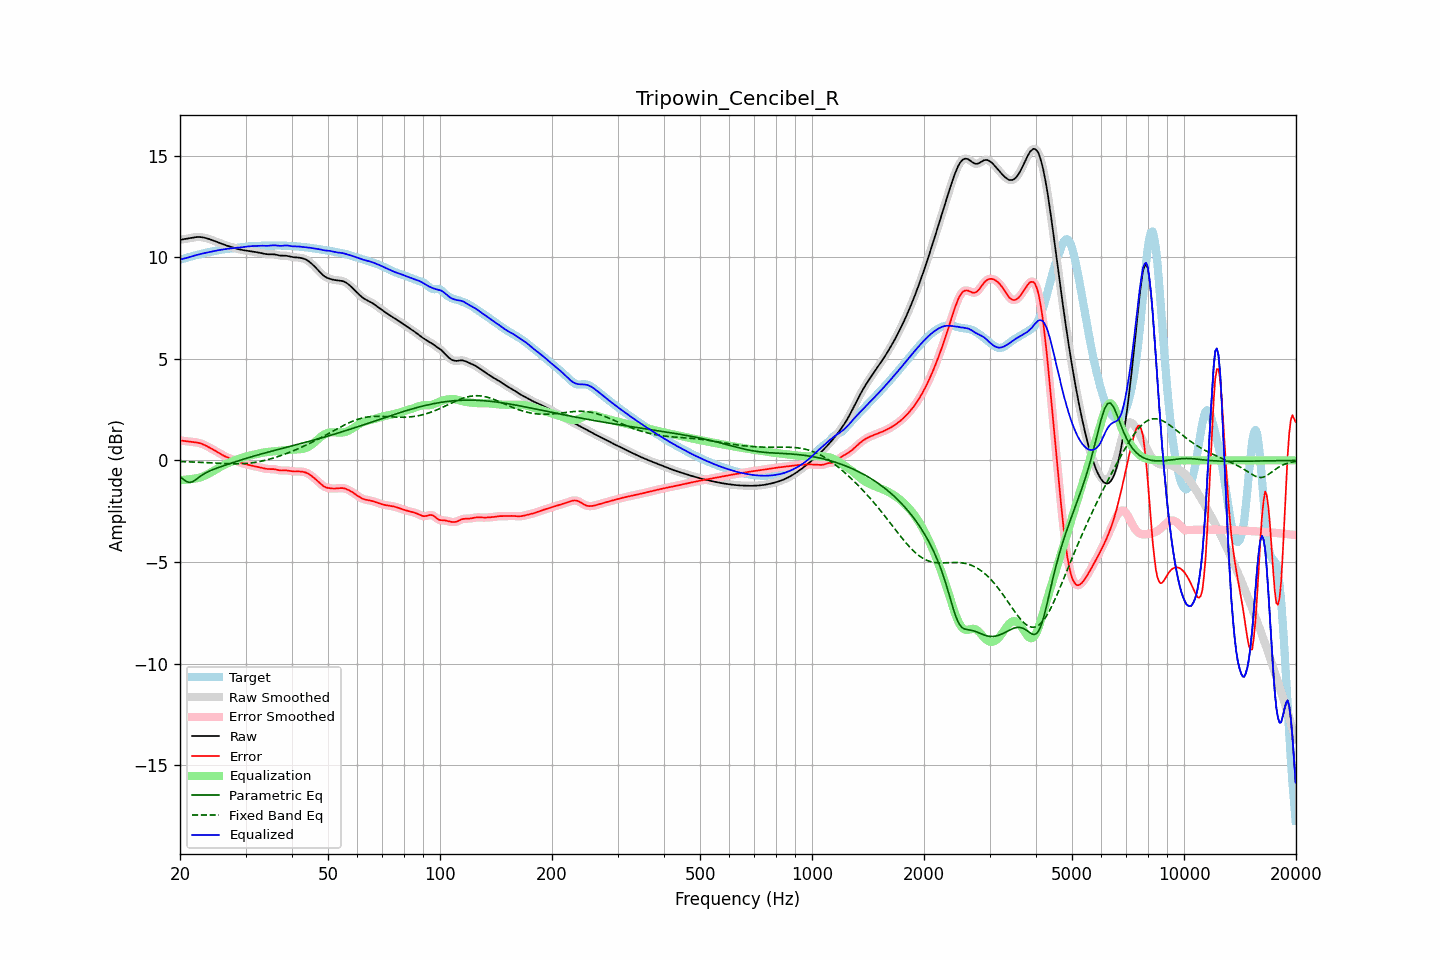

The data file committed next to this chart (first rows):
frequency, raw, error, smoothed, error_smoothed, equalization, parametric_eq, fixed_band_eq, equalized_raw, equalized_smoothed, target
20.00, 10.85, 0.97, 10.85, 0.98, -0.97, -0.79, -0.05, 9.88, 9.88, 9.88
20.20, 10.87, 0.97, 10.87, 0.97, -0.97, -0.86, -0.06, 9.90, 9.90, 9.90
20.40, 10.88, 0.96, 10.88, 0.96, -0.96, -0.93, -0.06, 9.92, 9.92, 9.92
20.61, 10.90, 0.95, 10.90, 0.95, -0.96, -0.98, -0.06, 9.94, 9.94, 9.94
20.81, 10.91, 0.94, 10.91, 0.94, -0.95, -1.04, -0.07, 9.96, 9.96, 9.97
21.02, 10.92, 0.93, 10.92, 0.93, -0.94, -1.07, -0.07, 9.98, 9.98, 9.99
21.23, 10.94, 0.93, 10.94, 0.93, -0.93, -1.09, -0.07, 10.01, 10.01, 10.01
21.44, 10.95, 0.92, 10.95, 0.92, -0.92, -1.07, -0.08, 10.03, 10.03, 10.04
21.66, 10.97, 0.91, 10.97, 0.91, -0.91, -1.04, -0.08, 10.06, 10.06, 10.06
21.87, 10.98, 0.90, 10.98, 0.90, -0.90, -0.99, -0.08, 10.08, 10.08, 10.08
22.09, 10.99, 0.89, 10.99, 0.89, -0.89, -0.94, -0.09, 10.10, 10.10, 10.10
22.31, 10.99, 0.87, 10.99, 0.87, -0.87, -0.88, -0.09, 10.12, 10.12, 10.12
22.54, 10.99, 0.85, 10.99, 0.85, -0.85, -0.82, -0.10, 10.14, 10.14, 10.14
22.76, 10.99, 0.83, 10.99, 0.83, -0.83, -0.76, -0.10, 10.16, 10.16, 10.16
22.99, 10.98, 0.80, 10.98, 0.80, -0.80, -0.71, -0.10, 10.18, 10.18, 10.18
23.22, 10.96, 0.77, 10.96, 0.77, -0.77, -0.66, -0.11, 10.20, 10.20, 10.20
23.45, 10.95, 0.73, 10.95, 0.73, -0.73, -0.62, -0.11, 10.22, 10.22, 10.22
23.69, 10.92, 0.69, 10.92, 0.69, -0.69, -0.58, -0.12, 10.23, 10.23, 10.23
23.92, 10.90, 0.65, 10.90, 0.65, -0.65, -0.54, -0.12, 10.25, 10.25, 10.25
24.16, 10.87, 0.60, 10.87, 0.60, -0.60, -0.50, -0.13, 10.27, 10.27, 10.27
24.40, 10.84, 0.56, 10.84, 0.56, -0.56, -0.47, -0.13, 10.28, 10.28, 10.28
24.65, 10.81, 0.51, 10.81, 0.51, -0.51, -0.44, -0.13, 10.30, 10.30, 10.30
24.89, 10.78, 0.47, 10.78, 0.47, -0.47, -0.41, -0.14, 10.32, 10.32, 10.32
25.14, 10.75, 0.42, 10.75, 0.42, -0.42, -0.38, -0.14, 10.33, 10.33, 10.33
25.39, 10.72, 0.37, 10.72, 0.37, -0.37, -0.35, -0.15, 10.35, 10.35, 10.35
25.65, 10.69, 0.33, 10.69, 0.33, -0.33, -0.32, -0.15, 10.36, 10.36, 10.36
25.91, 10.66, 0.28, 10.66, 0.28, -0.28, -0.29, -0.15, 10.37, 10.37, 10.37
26.16, 10.63, 0.24, 10.63, 0.24, -0.24, -0.27, -0.16, 10.38, 10.38, 10.39
26.43, 10.60, 0.20, 10.60, 0.20, -0.20, -0.24, -0.16, 10.40, 10.40, 10.40
26.69, 10.57, 0.16, 10.57, 0.16, -0.17, -0.21, -0.16, 10.41, 10.41, 10.41
26.96, 10.55, 0.13, 10.55, 0.13, -0.13, -0.19, -0.17, 10.42, 10.42, 10.42
27.23, 10.52, 0.10, 10.52, 0.10, -0.10, -0.16, -0.17, 10.43, 10.43, 10.43
27.50, 10.50, 0.07, 10.50, 0.07, -0.06, -0.13, -0.17, 10.44, 10.44, 10.43
27.77, 10.48, 0.04, 10.48, 0.03, -0.03, -0.11, -0.17, 10.44, 10.44, 10.44
28.05, 10.45, 0.00, 10.45, 0.00, -0.00, -0.08, -0.17, 10.45, 10.45, 10.45
28.33, 10.43, -0.03, 10.43, -0.03, 0.03, -0.05, -0.17, 10.46, 10.46, 10.46
28.62, 10.41, -0.06, 10.41, -0.06, 0.06, -0.03, -0.17, 10.47, 10.47, 10.46
28.90, 10.38, -0.09, 10.38, -0.09, 0.09, -0.00, -0.17, 10.47, 10.47, 10.47
29.19, 10.37, -0.12, 10.37, -0.12, 0.12, 0.02, -0.17, 10.48, 10.48, 10.49
29.48, 10.35, -0.15, 10.35, -0.15, 0.14, 0.05, -0.16, 10.49, 10.49, 10.50
29.78, 10.34, -0.17, 10.34, -0.17, 0.17, 0.07, -0.16, 10.51, 10.51, 10.51
30.08, 10.33, -0.19, 10.33, -0.19, 0.19, 0.10, -0.15, 10.52, 10.52, 10.52
30.38, 10.32, -0.21, 10.32, -0.21, 0.21, 0.12, -0.14, 10.53, 10.53, 10.53
30.68, 10.31, -0.23, 10.31, -0.23, 0.23, 0.14, -0.14, 10.54, 10.54, 10.54
30.99, 10.29, -0.25, 10.29, -0.25, 0.25, 0.17, -0.13, 10.54, 10.54, 10.54
31.30, 10.28, -0.27, 10.28, -0.27, 0.27, 0.19, -0.12, 10.55, 10.55, 10.55
31.61, 10.27, -0.28, 10.27, -0.28, 0.28, 0.21, -0.11, 10.55, 10.55, 10.55
31.93, 10.25, -0.30, 10.25, -0.30, 0.30, 0.24, -0.09, 10.55, 10.55, 10.55
32.24, 10.24, -0.32, 10.24, -0.32, 0.32, 0.26, -0.08, 10.56, 10.56, 10.56
32.57, 10.23, -0.33, 10.23, -0.33, 0.34, 0.28, -0.07, 10.56, 10.56, 10.56
32.89, 10.21, -0.35, 10.21, -0.35, 0.36, 0.30, -0.05, 10.57, 10.57, 10.56
33.22, 10.19, -0.37, 10.19, -0.37, 0.37, 0.33, -0.03, 10.57, 10.57, 10.56
33.55, 10.18, -0.39, 10.18, -0.39, 0.39, 0.35, -0.02, 10.56, 10.56, 10.57
33.89, 10.16, -0.41, 10.16, -0.41, 0.40, 0.37, 0.00, 10.56, 10.56, 10.57
34.23, 10.15, -0.42, 10.15, -0.42, 0.41, 0.39, 0.02, 10.56, 10.56, 10.57
34.57, 10.14, -0.43, 10.15, -0.43, 0.42, 0.41, 0.05, 10.56, 10.56, 10.57
34.92, 10.14, -0.43, 10.14, -0.43, 0.43, 0.43, 0.07, 10.57, 10.57, 10.57
35.27, 10.15, -0.43, 10.14, -0.43, 0.44, 0.45, 0.09, 10.58, 10.58, 10.57
35.62, 10.14, -0.43, 10.14, -0.43, 0.44, 0.47, 0.11, 10.59, 10.59, 10.57
35.97, 10.13, -0.44, 10.13, -0.44, 0.45, 0.50, 0.14, 10.59, 10.58, 10.57
... 635 more rows
